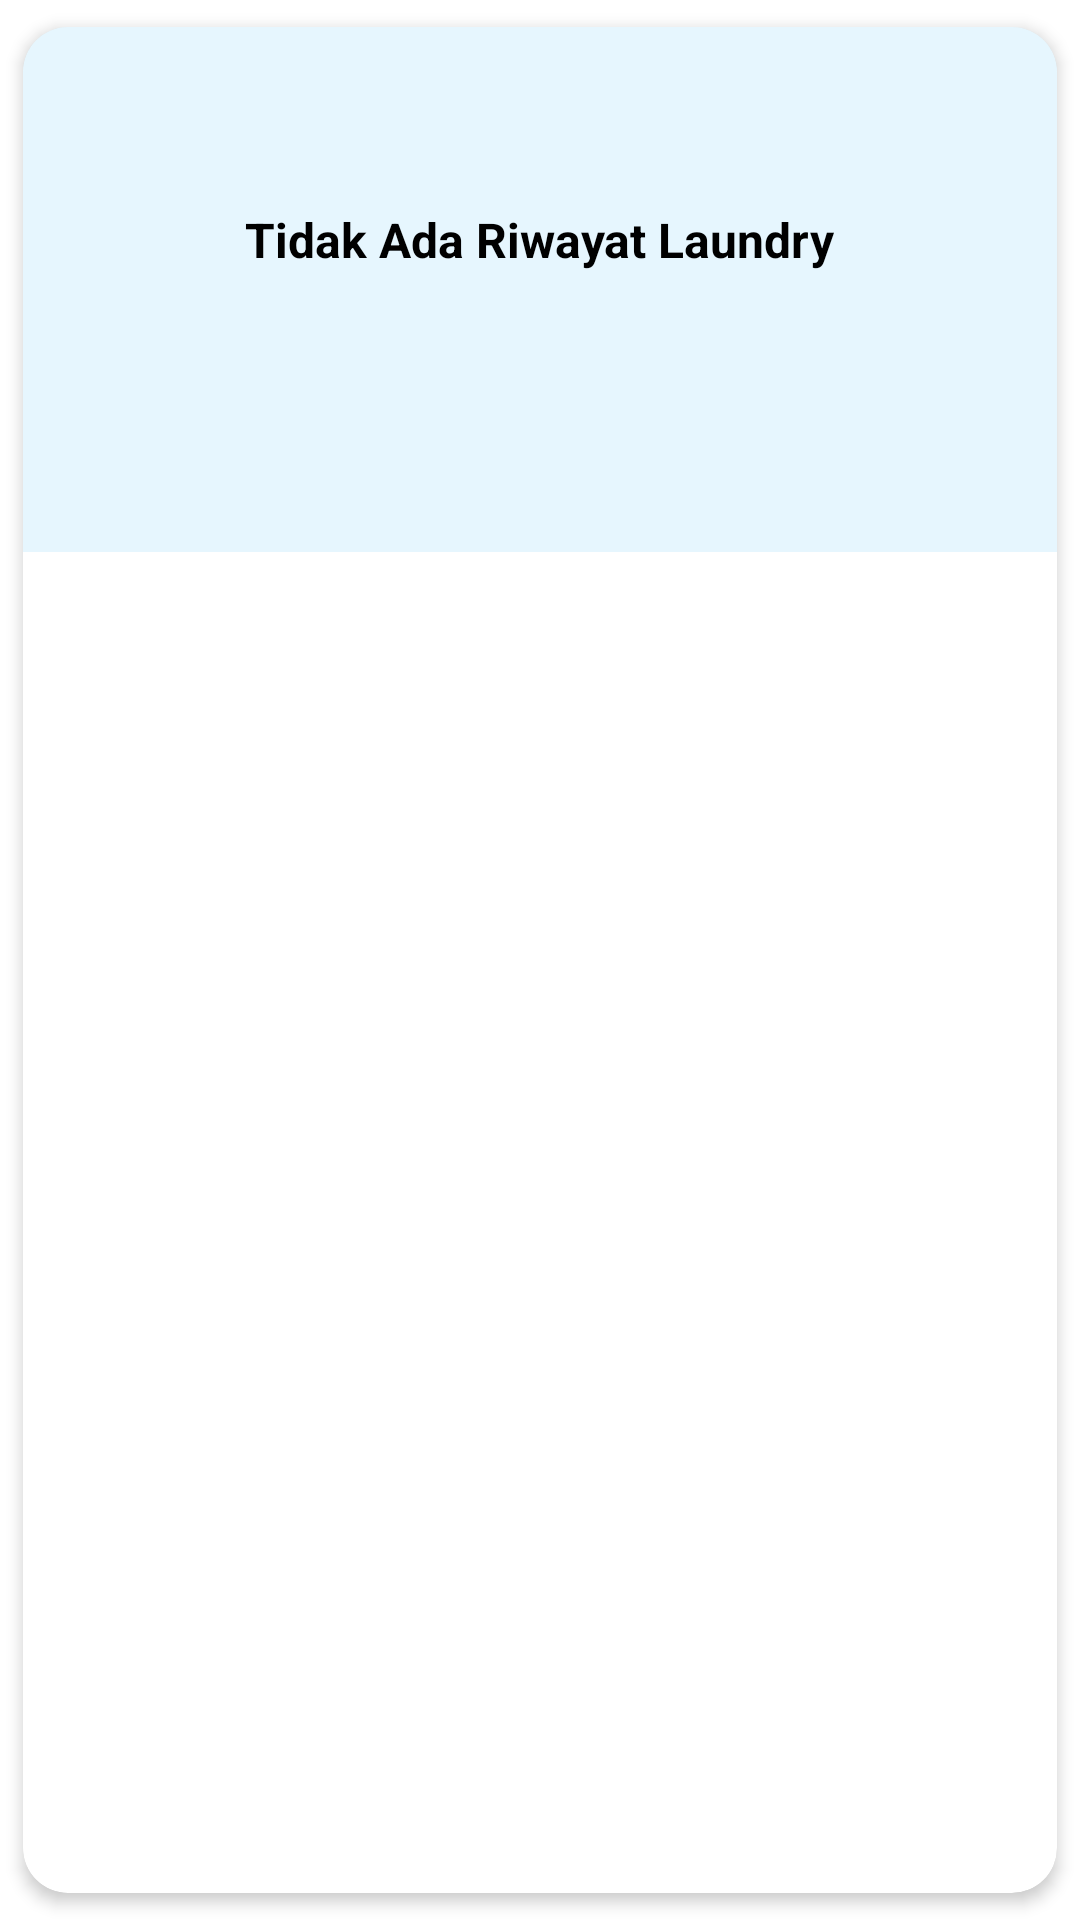

Layout XML and referenced resources for this Android screen:
<!-- AndroidManifest.xml: application theme Theme.ProjectMobileAppLaundry -->
<!-- res/layout/layout_list_riwayat_laundry_empty.xml -->
<?xml version="1.0" encoding="utf-8"?>
<androidx.cardview.widget.CardView xmlns:android="http://schemas.android.com/apk/res/android"
    xmlns:app="http://schemas.android.com/apk/res-auto"
    android:layout_width="match_parent"
    android:layout_height="wrap_content"
    app:cardBackgroundColor="@color/white"
    app:cardCornerRadius="15dp"
    app:cardElevation="3dp"
    app:cardUseCompatPadding="true">

    <LinearLayout
        android:layout_width="match_parent"
        android:layout_height="175dp"
        android:background="#73C8EAFD"
        android:orientation="vertical"
        android:padding="15dp">

        <TextView
            android:id="@+id/txtAntrian_RL"
            android:layout_width="wrap_content"
            android:layout_height="wrap_content"
            android:layout_gravity="center"
            android:layout_marginTop="45dp"
            android:layout_marginBottom="45dp"
            android:text="Tidak Ada Riwayat Laundry"
            android:textColor="@color/black"
            android:textSize="16sp"
            android:textStyle="bold" />

    </LinearLayout>

</androidx.cardview.widget.CardView>
<!-- resources referenced by this layout -->
<resources>
  <style name="Theme.ProjectMobileAppLaundry" parent="Theme.MaterialComponents.DayNight.NoActionBar">
          
          <item name="colorPrimary">@color/purple_500</item>
          <item name="colorPrimaryVariant">@color/purple_700</item>
          <item name="colorOnPrimary">@color/white</item>
          <item name="colorPrimarySurface">#000000</item>
          
          <item name="colorSecondary">@color/teal_200</item>
          <item name="colorSecondaryVariant">@color/teal_700</item>
          <item name="colorOnSecondary">@color/black</item>
          
          <item name="android:statusBarColor" tools:targetApi="l">?attr/colorPrimarySurface</item>
          
      </style>
  <!-- not gathered from this repository: default colours our renderer supplied (Android Studio template values) -->
  <color name="purple_500">#FF6200EE</color>
  <color name="purple_700">#FF3700B3</color>
  <color name="teal_200">#FF03DAC5</color>
  <color name="teal_700">#FF018786</color>
  <color name="black">#FF000000</color>
  <color name="white">#FFFFFFFF</color>
</resources>
